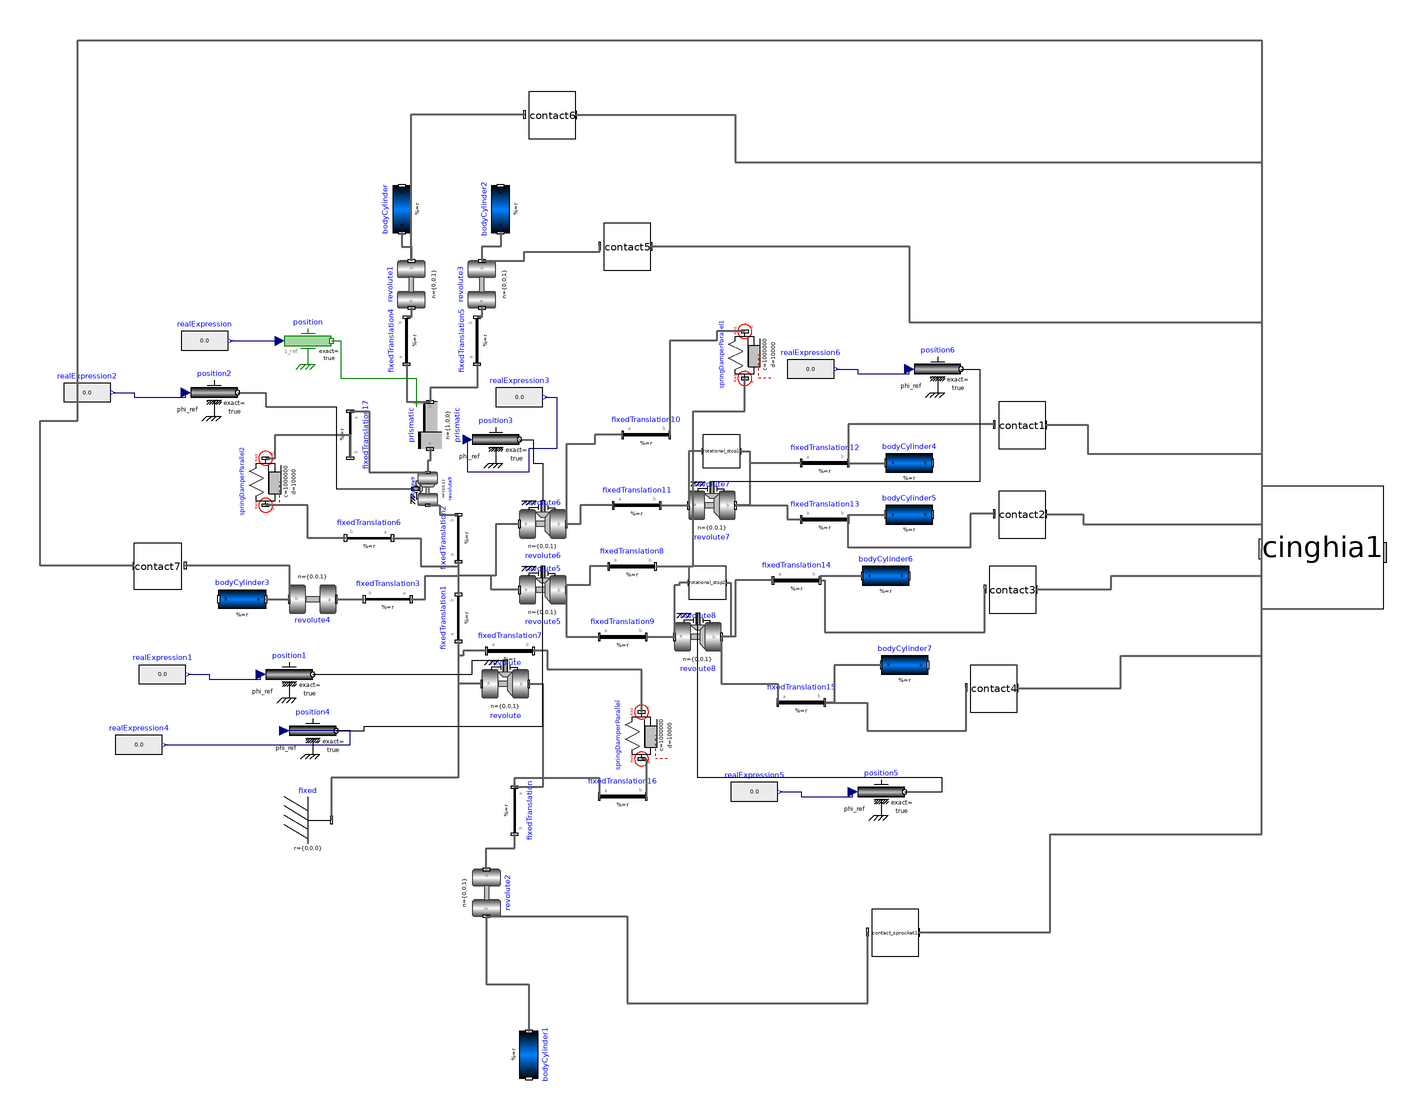

The Modelica model whose source follows is shown above as a component diagram (icons at their Placement, wires along their Line points).

model track_bunker_pro
    extends Modelica.Icons.Example;
    Modelica.Mechanics.MultiBody.Parts.Fixed fixed
      annotation (Placement(transformation(extent={{-148,-148},{-128,-128}})));
    Modelica.Mechanics.MultiBody.Joints.Revolute revolute(useAxisFlange=true,
        animation=false)
      annotation (Placement(transformation(extent={{-64,-90},{-44,-70}})));
    Modelica.Mechanics.MultiBody.Parts.FixedTranslation fixedTranslation(r={-0.1749185,
          -0.0689022,0}) annotation (Placement(transformation(
          extent={{-10,-10},{10,10}},
          rotation=270,
          origin={-50,-134})));
    Modelica.Mechanics.MultiBody.Joints.Revolute revolute2(useAxisFlange=false,
        animation=false) annotation (Placement(transformation(
          extent={{-10,-11},{10,11}},
          rotation=270,
          origin={-62,-169})));
    Modelica.Mechanics.MultiBody.Parts.BodyCylinder bodyCylinder1(
      r={0,0,0.105*0.5},
      r_shape={0,0,-0.105*0.5},
      diameter=0.16) annotation (Placement(transformation(
          extent={{-10,-10},{10,10}},
          rotation=270,
          origin={-44,-238})));
    Modelica.Mechanics.MultiBody.Parts.FixedTranslation fixedTranslation1(r={
          0.216,-0.042,0}) annotation (Placement(transformation(
          extent={{-10,-10},{10,10}},
          rotation=90,
          origin={-74,-52})));
    Modelica.Mechanics.MultiBody.Parts.FixedTranslation fixedTranslation2(r={
          0.224,0.01961,0}) annotation (Placement(transformation(
          extent={{-10,-10},{10,10}},
          rotation=90,
          origin={-74,-18})));
    Modelica.Mechanics.MultiBody.Parts.FixedTranslation fixedTranslation3(r={-0.033266,
          0.156504,0})
      annotation (Placement(transformation(extent={{-94,-54},{-114,-34}})));
    Modelica.Mechanics.MultiBody.Parts.FixedTranslation fixedTranslation4(r={
          0.206,0.029,0}) annotation (Placement(transformation(
          extent={{-10,-10},{10,10}},
          rotation=90,
          origin={-96,66})));
    Modelica.Mechanics.MultiBody.Parts.FixedTranslation fixedTranslation5(r={
          0.104,-0.094,0}) annotation (Placement(transformation(
          extent={{-10,-10},{10,10}},
          rotation=90,
          origin={-66,66})));
    Modelica.Mechanics.MultiBody.Joints.Revolute revolute1(animation=false)
      annotation (Placement(transformation(
          extent={{-10,-10},{10,10}},
          rotation=90,
          origin={-94,90})));
    Modelica.Mechanics.MultiBody.Joints.Revolute revolute3(animation=false)
      annotation (Placement(transformation(
          extent={{-10,-10},{10,10}},
          rotation=90,
          origin={-64,90})));
    Modelica.Mechanics.MultiBody.Parts.BodyCylinder bodyCylinder(
      r={0,0,0.15*0.5},
      r_shape={0,0,-0.15*0.5},
      diameter=0.135) annotation (Placement(transformation(
          extent={{-10,-10},{10,10}},
          rotation=90,
          origin={-98,122})));
    Modelica.Mechanics.MultiBody.Parts.BodyCylinder bodyCylinder2(
      r={0,0,0.15*0.5},
      r_shape={0,0,-0.15*0.5},
      diameter=0.125) annotation (Placement(transformation(
          extent={{-10,-10},{10,10}},
          rotation=90,
          origin={-56,122})));
    Modelica.Mechanics.MultiBody.Joints.Revolute revolute4(animation=false)
      annotation (Placement(transformation(
          extent={{-10,-10},{10,10}},
          rotation=180,
          origin={-136,-44})));
    Modelica.Mechanics.MultiBody.Parts.BodyCylinder bodyCylinder3(
      r={0,0,0.15*0.5},
      r_shape={0,0,-0.15*0.5},
      diameter=0.08)
      annotation (Placement(transformation(extent={{-156,-54},{-176,-34}})));
    Modelica.Mechanics.MultiBody.Parts.FixedTranslation fixedTranslation6(r={
          0.17067,0.088845,0})
      annotation (Placement(transformation(extent={{-102,-28},{-122,-8}})));
    Modelica.Mechanics.MultiBody.Parts.FixedTranslation fixedTranslation7(r={
          0.065,-0.076,0})
      annotation (Placement(transformation(extent={{-62,-76},{-42,-56}})));
    Modelica.Mechanics.MultiBody.Joints.Revolute revolute5(useAxisFlange=true,
        animation=false)
      annotation (Placement(transformation(extent={{-48,-50},{-28,-30}})));
    Modelica.Mechanics.MultiBody.Joints.Revolute revolute6(useAxisFlange=true,
        animation=false)
      annotation (Placement(transformation(extent={{-48,-22},{-28,-2}})));
    Modelica.Mechanics.MultiBody.Parts.FixedTranslation fixedTranslation8(r={
          0.076368,0.076368,0})
      annotation (Placement(transformation(extent={{-10,-40},{10,-20}})));
    Modelica.Mechanics.MultiBody.Parts.FixedTranslation fixedTranslation9(r={
          0.115,-0.090,0})
      annotation (Placement(transformation(extent={{-14,-70},{6,-50}})));
    Modelica.Mechanics.MultiBody.Parts.FixedTranslation fixedTranslation10(r={-0.076368,
          0.076368,0})
      annotation (Placement(transformation(extent={{-4,16},{16,36}})));
    Modelica.Mechanics.MultiBody.Parts.FixedTranslation fixedTranslation11(r={-0.115,
          -0.090,0})
      annotation (Placement(transformation(extent={{-8,-14},{12,6}})));
    Modelica.Mechanics.MultiBody.Joints.Revolute revolute7(useAxisFlange=true,
        animation=false)
      annotation (Placement(transformation(extent={{24,-14},{44,6}})));
    Modelica.Mechanics.MultiBody.Joints.Revolute revolute8(useAxisFlange=true,
        animation=false)
      annotation (Placement(transformation(extent={{18,-70},{38,-50}})));
    Modelica.Mechanics.MultiBody.Parts.FixedTranslation fixedTranslation12(r={
          0.051357,-0.016687,0})
      annotation (Placement(transformation(extent={{72,4},{92,24}})));
    Modelica.Mechanics.MultiBody.Parts.FixedTranslation fixedTranslation13(r={-0.051357,
          -0.016687,0})
      annotation (Placement(transformation(extent={{72,-20},{92,0}})));
    Modelica.Mechanics.MultiBody.Parts.FixedTranslation fixedTranslation14(r={
          0.051357,-0.016687,0})
      annotation (Placement(transformation(extent={{60,-46},{80,-26}})));
    Modelica.Mechanics.MultiBody.Parts.FixedTranslation fixedTranslation15(r={-0.051357,
          -0.016687,0})
      annotation (Placement(transformation(extent={{62,-98},{82,-78}})));
    Modelica.Mechanics.MultiBody.Parts.BodyCylinder bodyCylinder4(
      r={0,0,0.023*0.5},
      r_shape={0,0,-0.023*0.5},
      diameter=0.07)
      annotation (Placement(transformation(extent={{108,4},{128,24}})));
    Modelica.Mechanics.MultiBody.Parts.BodyCylinder bodyCylinder5(
      r={0,0,0.023*0.5},
      r_shape={0,0,-0.023*0.5},
      diameter=0.07)
      annotation (Placement(transformation(extent={{108,-18},{128,2}})));
    Modelica.Mechanics.MultiBody.Parts.BodyCylinder bodyCylinder6(
      r={0,0,0.023*0.5},
      r_shape={0,0,-0.023*0.5},
      diameter=0.07)
      annotation (Placement(transformation(extent={{98,-44},{118,-24}})));
    Modelica.Mechanics.MultiBody.Parts.BodyCylinder bodyCylinder7(
      r={0,0,0.023*0.5},
      r_shape={0,0,-0.023*0.5},
      diameter=0.07)
      annotation (Placement(transformation(extent={{106,-82},{126,-62}})));
    Modelica.Mechanics.MultiBody.Parts.FixedTranslation fixedTranslation16(r={
          0.0949,0.0373831,0})
      annotation (Placement(transformation(extent={{-14,-138},{6,-118}})));
    Modelica.Mechanics.MultiBody.Forces.SpringDamperParallel
      springDamperParallel(
      c=1000000,
      s_unstretched=0.12,
      d=10000) annotation (Placement(transformation(
          extent={{-10,-10},{10,10}},
          rotation=90,
          origin={4,-102})));
    Modelica.Mechanics.MultiBody.Forces.SpringDamperParallel
      springDamperParallel1(
      c=1000000,
      s_unstretched=0.15,
      d=10000) annotation (Placement(transformation(
          extent={{-10,-10},{10,10}},
          rotation=90,
          origin={48,60})));
    Modelica.Mechanics.MultiBody.Parts.FixedTranslation fixedTranslation17(r={
          0.206,0.029,0} + {-0.12,0.04,0}) annotation (Placement(transformation(
          extent={{-10,-10},{10,10}},
          rotation=270,
          origin={-120,26})));
    Modelica.Mechanics.MultiBody.Forces.SpringDamperParallel
      springDamperParallel2(
      c=1000000,
      s_unstretched=0.14,
      d=10000) annotation (Placement(transformation(
          extent={{-10,-10},{10,10}},
          rotation=90,
          origin={-156,6})));
    Modelica.Mechanics.MultiBody.Joints.Revolute revolute9(useAxisFlange=true,
        animation=false) annotation (Placement(transformation(
          extent={{-7,-7},{7,7}},
          rotation=90,
          origin={-87,3})));
    Modelica.Mechanics.MultiBody.Joints.Prismatic prismatic(useAxisFlange=true)
                       annotation (Placement(transformation(
          extent={{-10,-10},{10,10}},
          rotation=90,
          origin={-86,30})));
    Modelica.Mechanics.Translational.Sources.Position position(exact=true)
      annotation (Placement(transformation(extent={{-148,56},{-128,76}})));
    Modelica.Blocks.Sources.RealExpression realExpression
      annotation (Placement(transformation(extent={{-192,56},{-172,76}})));
    cinghia cinghia1(
      sX=1.130312455 - 0.2,
      sZ=0,
      l=0.0586*38)
      annotation (Placement(transformation(extent={{268,-48},{320,4}})));
    contact contact1(R=0.07*0.5)
      annotation (Placement(transformation(extent={{156,20},{176,40}})));
    contact contact2(R=0.07*0.5)
      annotation (Placement(transformation(extent={{156,-18},{176,2}})));
    contact contact3(R=0.07*0.5)
      annotation (Placement(transformation(extent={{152,-50},{172,-30}})));
    contact contact4(R=0.07*0.5)
      annotation (Placement(transformation(extent={{144,-92},{164,-72}})));
    contact contact5(R=0.125*0.5)
      annotation (Placement(transformation(extent={{-12,96},{8,116}})));
    contact contact6(R=0.135*0.5)
      annotation (Placement(transformation(extent={{-44,152},{-24,172}})));
    contact contact7(R=0.08*0.5)
      annotation (Placement(transformation(extent={{-192,-40},{-212,-20}})));
    contact_sprocket contact_sprocket1
      annotation (Placement(transformation(extent={{102,-196},{122,-176}})));
    rotational_stop rotational_stop1
      annotation (Placement(transformation(extent={{30,12},{46,26}})));
    rotational_stop rotational_stop2
      annotation (Placement(transformation(extent={{24,-44},{40,-30}})));
    Modelica.Mechanics.Rotational.Sources.Position position1(exact=true)
      annotation (Placement(transformation(extent={{-156,-86},{-136,-66}})));
    Modelica.Blocks.Sources.RealExpression realExpression1
      annotation (Placement(transformation(extent={{-210,-86},{-190,-66}})));
    Modelica.Mechanics.Rotational.Sources.Position position2(exact=true)
      annotation (Placement(transformation(extent={{-188,34},{-168,54}})));
    Modelica.Blocks.Sources.RealExpression realExpression2
      annotation (Placement(transformation(extent={{-242,34},{-222,54}})));
    Modelica.Mechanics.Rotational.Sources.Position position3(exact=true)
      annotation (Placement(transformation(extent={{-68,14},{-48,34}})));
    Modelica.Blocks.Sources.RealExpression realExpression3
      annotation (Placement(transformation(extent={{-58,32},{-38,52}})));
    Modelica.Mechanics.Rotational.Sources.Position position4(exact=true)
      annotation (Placement(transformation(extent={{-146,-110},{-126,-90}})));
    Modelica.Blocks.Sources.RealExpression realExpression4
      annotation (Placement(transformation(extent={{-220,-116},{-200,-96}})));
    Modelica.Mechanics.Rotational.Sources.Position position5(exact=true)
      annotation (Placement(transformation(extent={{96,-136},{116,-116}})));
    Modelica.Blocks.Sources.RealExpression realExpression5
      annotation (Placement(transformation(extent={{42,-136},{62,-116}})));
    Modelica.Mechanics.Rotational.Sources.Position position6(exact=true)
      annotation (Placement(transformation(extent={{120,44},{140,64}})));
    Modelica.Blocks.Sources.RealExpression realExpression6
      annotation (Placement(transformation(extent={{66,44},{86,64}})));
  equation
    connect(revolute.frame_a, fixed.frame_b) annotation (Line(
        points={{-64,-80},{-74,-80},{-74,-120},{-128,-120},{-128,-138}},
        color={95,95,95},
        thickness=0.5));
    connect(revolute.frame_b, fixedTranslation.frame_a) annotation (Line(
        points={{-44,-80},{-38,-80},{-38,-124},{-50,-124}},
        color={95,95,95},
        thickness=0.5));
    connect(revolute2.frame_a, fixedTranslation.frame_b) annotation (Line(
        points={{-62,-159},{-62,-150},{-50,-150},{-50,-144}},
        color={95,95,95},
        thickness=0.5));
    connect(revolute2.frame_b, bodyCylinder1.frame_a) annotation (Line(
        points={{-62,-179},{-62,-208},{-44,-208},{-44,-228}},
        color={95,95,95},
        thickness=0.5));
    connect(fixedTranslation1.frame_a, fixed.frame_b) annotation (Line(
        points={{-74,-62},{-74,-120},{-128,-120},{-128,-138}},
        color={95,95,95},
        thickness=0.5));
    connect(fixedTranslation2.frame_a, fixedTranslation1.frame_b) annotation (
        Line(
        points={{-74,-28},{-74,-42}},
        color={95,95,95},
        thickness=0.5));
    connect(fixedTranslation3.frame_a, fixedTranslation1.frame_b) annotation (
        Line(
        points={{-94,-44},{-88,-44},{-88,-34},{-74,-34},{-74,-42}},
        color={95,95,95},
        thickness=0.5));
    connect(revolute1.frame_a, fixedTranslation4.frame_b) annotation (Line(
        points={{-94,80},{-94,76},{-96,76}},
        color={95,95,95},
        thickness=0.5));
    connect(revolute3.frame_a, fixedTranslation5.frame_b) annotation (Line(
        points={{-64,80},{-64,76},{-66,76}},
        color={95,95,95},
        thickness=0.5));
    connect(bodyCylinder.frame_a, revolute1.frame_b) annotation (Line(
        points={{-98,112},{-98,106},{-94,106},{-94,100}},
        color={95,95,95},
        thickness=0.5));
    connect(bodyCylinder2.frame_a, revolute3.frame_b) annotation (Line(
        points={{-56,112},{-56,106},{-64,106},{-64,100}},
        color={95,95,95},
        thickness=0.5));
    connect(revolute4.frame_a, fixedTranslation3.frame_b) annotation (Line(
        points={{-126,-44},{-114,-44}},
        color={95,95,95},
        thickness=0.5));
    connect(bodyCylinder3.frame_a, revolute4.frame_b) annotation (Line(
        points={{-156,-44},{-146,-44}},
        color={95,95,95},
        thickness=0.5));
    connect(fixedTranslation6.frame_a, fixedTranslation1.frame_b) annotation (
        Line(
        points={{-102,-18},{-90,-18},{-90,-30},{-74,-30},{-74,-42}},
        color={95,95,95},
        thickness=0.5));
    connect(fixedTranslation7.frame_a, fixed.frame_b) annotation (Line(
        points={{-62,-66},{-72,-66},{-72,-68},{-74,-68},{-74,-120},{-128,-120},
            {-128,-138}},
        color={95,95,95},
        thickness=0.5));
    connect(revolute6.frame_a, fixedTranslation1.frame_b) annotation (Line(
        points={{-48,-12},{-58,-12},{-58,-34},{-74,-34},{-74,-42}},
        color={95,95,95},
        thickness=0.5));
    connect(revolute5.frame_a, fixedTranslation1.frame_b) annotation (Line(
        points={{-48,-40},{-60,-40},{-60,-34},{-74,-34},{-74,-42}},
        color={95,95,95},
        thickness=0.5));
    connect(fixedTranslation8.frame_a, revolute5.frame_b) annotation (Line(
        points={{-10,-30},{-18,-30},{-18,-38},{-28,-38},{-28,-40}},
        color={95,95,95},
        thickness=0.5));
    connect(revolute5.frame_b, fixedTranslation9.frame_a) annotation (Line(
        points={{-28,-40},{-28,-60},{-14,-60}},
        color={95,95,95},
        thickness=0.5));
    connect(fixedTranslation11.frame_a, revolute6.frame_b) annotation (Line(
        points={{-8,-4},{-22,-4},{-22,-12},{-28,-12}},
        color={95,95,95},
        thickness=0.5));
    connect(fixedTranslation10.frame_a, revolute6.frame_b) annotation (Line(
        points={{-4,26},{-16,26},{-16,22},{-28,22},{-28,-12}},
        color={95,95,95},
        thickness=0.5));
    connect(fixedTranslation11.frame_b, revolute7.frame_a) annotation (Line(
        points={{12,-4},{24,-4}},
        color={95,95,95},
        thickness=0.5));
    connect(fixedTranslation9.frame_b, revolute8.frame_a) annotation (Line(
        points={{6,-60},{18,-60}},
        color={95,95,95},
        thickness=0.5));
    connect(fixedTranslation12.frame_a, revolute7.frame_b) annotation (Line(
        points={{72,14},{50,14},{50,-4},{44,-4}},
        color={95,95,95},
        thickness=0.5));
    connect(revolute7.frame_b, fixedTranslation13.frame_a) annotation (Line(
        points={{44,-4},{66,-4},{66,-10},{72,-10}},
        color={95,95,95},
        thickness=0.5));
    connect(fixedTranslation14.frame_a, revolute8.frame_b) annotation (Line(
        points={{60,-36},{44,-36},{44,-60},{38,-60}},
        color={95,95,95},
        thickness=0.5));
    connect(revolute8.frame_b, fixedTranslation15.frame_a) annotation (Line(
        points={{38,-60},{38,-80},{62,-80},{62,-88}},
        color={95,95,95},
        thickness=0.5));
    connect(fixedTranslation12.frame_b, bodyCylinder4.frame_a) annotation (Line(
        points={{92,14},{108,14}},
        color={95,95,95},
        thickness=0.5));
    connect(fixedTranslation13.frame_b, bodyCylinder5.frame_a) annotation (Line(
        points={{92,-10},{92,-8},{108,-8}},
        color={95,95,95},
        thickness=0.5));
    connect(fixedTranslation14.frame_b, bodyCylinder6.frame_a) annotation (Line(
        points={{80,-36},{80,-34},{98,-34}},
        color={95,95,95},
        thickness=0.5));
    connect(bodyCylinder7.frame_a, fixedTranslation15.frame_b) annotation (Line(
        points={{106,-72},{86,-72},{86,-88},{82,-88}},
        color={95,95,95},
        thickness=0.5));
    connect(fixedTranslation.frame_a, fixedTranslation16.frame_a) annotation (
        Line(
        points={{-50,-124},{-50,-120},{-14,-120},{-14,-128}},
        color={95,95,95},
        thickness=0.5));
    connect(springDamperParallel.frame_a, fixedTranslation16.frame_b)
      annotation (Line(
        points={{4,-112},{6,-112},{6,-128}},
        color={95,95,95},
        thickness=0.5));
    connect(springDamperParallel.frame_b, fixedTranslation7.frame_b)
      annotation (Line(
        points={{4,-92},{4,-74},{-36,-74},{-36,-66},{-42,-66}},
        color={95,95,95},
        thickness=0.5));
    connect(fixedTranslation8.frame_b, springDamperParallel1.frame_a)
      annotation (Line(
        points={{10,-30},{26,-30},{26,36},{48,36},{48,50}},
        color={95,95,95},
        thickness=0.5));
    connect(springDamperParallel1.frame_b, fixedTranslation10.frame_b)
      annotation (Line(
        points={{48,70},{36,70},{36,66},{16,66},{16,26}},
        color={95,95,95},
        thickness=0.5));
    connect(fixedTranslation6.frame_b, springDamperParallel2.frame_a)
      annotation (Line(
        points={{-122,-18},{-138,-18},{-138,-4},{-156,-4}},
        color={95,95,95},
        thickness=0.5));
    connect(springDamperParallel2.frame_b, fixedTranslation17.frame_b)
      annotation (Line(
        points={{-156,16},{-152,16},{-152,26},{-120,26},{-120,16}},
        color={95,95,95},
        thickness=0.5));
    connect(revolute9.frame_a, fixedTranslation2.frame_b) annotation (Line(
        points={{-87,-4},{-82,-4},{-82,-8},{-74,-8}},
        color={95,95,95},
        thickness=0.5));
    connect(fixedTranslation17.frame_a, revolute9.frame_b) annotation (Line(
        points={{-120,36},{-112,36},{-112,10},{-87,10}},
        color={95,95,95},
        thickness=0.5));
    connect(prismatic.frame_a, revolute9.frame_b) annotation (Line(
        points={{-86,20},{-86,15},{-87,15},{-87,10}},
        color={95,95,95},
        thickness=0.5));
    connect(fixedTranslation4.frame_a, prismatic.frame_b) annotation (Line(
        points={{-96,56},{-96,40},{-86,40}},
        color={95,95,95},
        thickness=0.5));
    connect(fixedTranslation5.frame_a, prismatic.frame_b) annotation (Line(
        points={{-66,56},{-66,46},{-86,46},{-86,40}},
        color={95,95,95},
        thickness=0.5));
    connect(position.flange, prismatic.axis) annotation (Line(points={{-128,66},
            {-124,66},{-124,50},{-92,50},{-92,38}}, color={0,127,0}));
    connect(realExpression.y, position.s_ref)
      annotation (Line(points={{-171,66},{-150,66}}, color={0,0,127}));
    connect(contact1.frame_b, fixedTranslation12.frame_b) annotation (Line(
        points={{154.2,30.4},{92,30.4},{92,14}},
        color={95,95,95},
        thickness=0.5));
    connect(contact2.frame_b, fixedTranslation13.frame_b) annotation (Line(
        points={{154.2,-7.6},{144,-7.6},{144,-22},{92,-22},{92,-10}},
        color={95,95,95},
        thickness=0.5));
    connect(contact1.frame_a, cinghia1.frame_b) annotation (Line(
        points={{176,30.2},{194,30.2},{194,18},{268,18},{268,-22.52}},
        color={95,95,95},
        thickness=0.5));
    connect(contact2.frame_a, cinghia1.frame_b) annotation (Line(
        points={{176,-7.8},{192,-7.8},{192,-12},{268,-12},{268,-22.52}},
        color={95,95,95},
        thickness=0.5));
    connect(fixedTranslation14.frame_b, contact3.frame_b) annotation (Line(
        points={{80,-36},{82,-36},{82,-58},{150.2,-58},{150.2,-39.6}},
        color={95,95,95},
        thickness=0.5));
    connect(contact3.frame_a, cinghia1.frame_b) annotation (Line(
        points={{172,-39.8},{204,-39.8},{204,-34},{268,-34},{268,-22.52}},
        color={95,95,95},
        thickness=0.5));
    connect(fixedTranslation15.frame_b, contact4.frame_b) annotation (Line(
        points={{82,-88},{100,-88},{100,-100},{142.2,-100},{142.2,-81.6}},
        color={95,95,95},
        thickness=0.5));
    connect(contact4.frame_a, cinghia1.frame_b) annotation (Line(
        points={{164,-81.8},{208,-81.8},{208,-68},{268,-68},{268,-22.52}},
        color={95,95,95},
        thickness=0.5));
    connect(revolute3.frame_b, contact5.frame_b) annotation (Line(
        points={{-64,100},{-46,100},{-46,104},{-13.8,104},{-13.8,106.4}},
        color={95,95,95},
        thickness=0.5));
    connect(contact5.frame_a, cinghia1.frame_b) annotation (Line(
        points={{8,106.2},{118,106.2},{118,74},{268,74},{268,-22.52}},
        color={95,95,95},
        thickness=0.5));
    connect(revolute1.frame_b, contact6.frame_b) annotation (Line(
        points={{-94,100},{-94,162.4},{-45.8,162.4}},
        color={95,95,95},
        thickness=0.5));
    connect(contact6.frame_a, cinghia1.frame_b) annotation (Line(
        points={{-24,162.2},{44,162.2},{44,142},{268,142},{268,-22.52}},
        color={95,95,95},
        thickness=0.5));
    connect(contact7.frame_b, revolute4.frame_b) annotation (Line(
        points={{-190.2,-29.6},{-146,-29.6},{-146,-44}},
        color={95,95,95},
        thickness=0.5));
    connect(contact7.frame_a, cinghia1.frame_b) annotation (Line(
        points={{-212,-29.8},{-252,-29.8},{-252,32},{-236,32},{-236,194},{268,
            194},{268,-22.52}},
        color={95,95,95},
        thickness=0.5));
    connect(contact_sprocket1.frame_a, cinghia1.frame_b) annotation (Line(
        points={{122,-185.8},{178,-185.8},{178,-144},{268,-144},{268,-22.52}},
        color={95,95,95},
        thickness=0.5));
    connect(revolute2.frame_b, contact_sprocket1.frame_b) annotation (Line(
        points={{-62,-179},{-2,-179},{-2,-216},{100.2,-216},{100.2,-185.6}},
        color={95,95,95},
        thickness=0.5));
    connect(rotational_stop1.frame_a, revolute7.frame_b) annotation (Line(
        points={{46,19},{50,19},{50,-4},{44,-4}},
        color={95,95,95},
        thickness=0.5));
    connect(rotational_stop1.frame_b, revolute7.frame_a) annotation (Line(
        points={{30,19},{24,19},{24,-4}},
        color={95,95,95},
        thickness=0.5));
    connect(rotational_stop2.frame_a, revolute8.frame_b) annotation (Line(
        points={{40,-37},{42,-37},{42,-60},{38,-60}},
        color={95,95,95},
        thickness=0.5));
    connect(rotational_stop2.frame_b, revolute8.frame_a) annotation (Line(
        points={{24,-37},{20,-37},{20,-38},{18,-38},{18,-60}},
        color={95,95,95},
        thickness=0.5));
    connect(position1.flange, revolute.axis) annotation (Line(points={{-136,-76},
            {-68,-76},{-68,-70},{-54,-70}}, color={0,0,0}));
    connect(realExpression1.y, position1.phi_ref) annotation (Line(points={{
            -189,-76},{-180,-76},{-180,-78},{-158,-78},{-158,-76}}, color={0,0,
            127}));
    connect(realExpression2.y, position2.phi_ref) annotation (Line(points={{
            -221,44},{-212,44},{-212,42},{-190,42},{-190,44}}, color={0,0,127}));
    connect(position2.flange, revolute9.axis) annotation (Line(points={{-168,44},
            {-156,44},{-156,38},{-126,38},{-126,3},{-94,3}}, color={0,0,0}));
    connect(realExpression3.y, position3.phi_ref) annotation (Line(points={{-37,
            42},{-32,42},{-32,20},{-44,20},{-44,10},{-70,10},{-70,24}}, color={
            0,0,127}));
    connect(position3.flange, revolute6.axis) annotation (Line(points={{-48,24},
            {-42,24},{-42,14},{-38,14},{-38,-2}}, color={0,0,0}));
    connect(realExpression4.y, position4.phi_ref) annotation (Line(points={{
            -199,-106},{-120,-106},{-120,-100},{-148,-100}}, color={0,0,127}));
    connect(position4.flange, revolute5.axis) annotation (Line(points={{-126,
            -100},{-114,-100},{-114,-98},{-38,-98},{-38,-30}}, color={0,0,0}));
    connect(realExpression5.y, position5.phi_ref) annotation (Line(points={{63,
            -126},{72,-126},{72,-128},{94,-128},{94,-126}}, color={0,0,127}));
    connect(position5.flange, revolute8.axis) annotation (Line(points={{116,
            -126},{132,-126},{132,-120},{28,-120},{28,-50}}, color={0,0,0}));
    connect(realExpression6.y, position6.phi_ref) annotation (Line(points={{87,
            54},{96,54},{96,52},{118,52},{118,54}}, color={0,0,127}));
    connect(position6.flange, revolute7.axis) annotation (Line(points={{140,54},
            {148,54},{148,6},{34,6}}, color={0,0,0}));
    annotation (Icon(coordinateSystem(preserveAspectRatio=false)), Diagram(
          coordinateSystem(preserveAspectRatio=false)),
      experiment(
        StopTime=30,
        Tolerance=0.001,
        __Dymola_Algorithm="Dassl"));
  end track_bunker_pro;